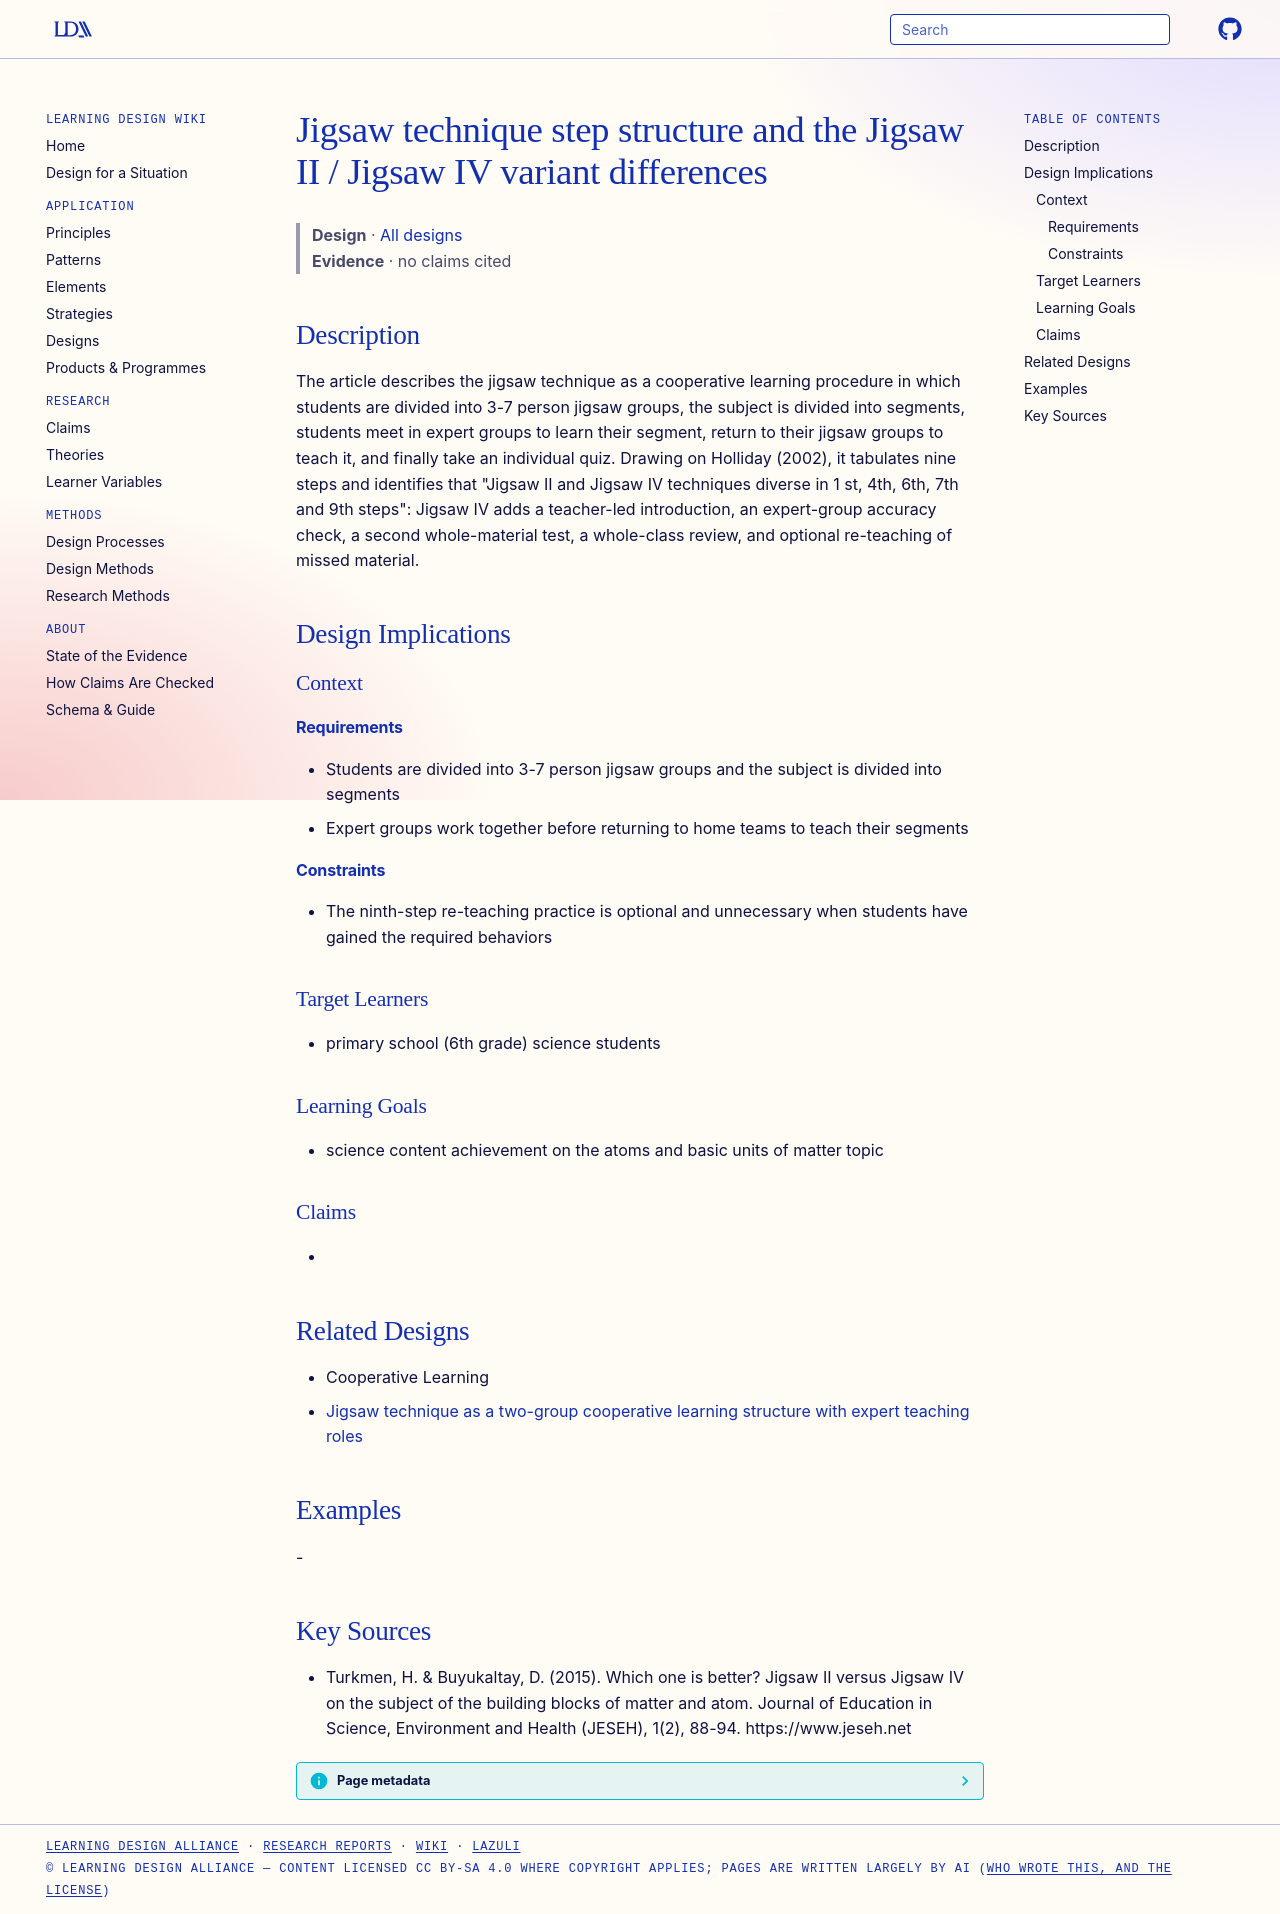

repository: Learning-Design-Alliance/learning-wiki · page: designs/jigsaw-technique-step-structure/index.html · generator: mkdocs

---
type: design
id: jigsaw-technique-step-structure
title: Jigsaw technique step structure and the Jigsaw II / Jigsaw IV variant differences
description: The article describes the jigsaw technique as a cooperative learning procedure in which students are divided into 3-7 person jigsaw groups, the subject is divided into segments, students meet in expert groups to learn...
status: review
generated:
  by: "process:settle-candidates"
  at: 2026-11-01
sources:
  - id: turkmen-2015
    resource: "https://www.jeseh.net"
    title: "Turkmen, H. & Buyukaltay, D. (2015). Which one is better? Jigsaw II versus Jigsaw IV on the subject of the building blocks of matter and atom. Journal of Education in Science, Environment and Health (JESEH), 1(2), 88-94. https://www.jeseh.net"
    author: "Turkmen, H. & Buyukaltay, D"
---

# Jigsaw technique step structure and the Jigsaw II / Jigsaw IV variant differences

> **Design** · [All designs](index.md)
> **Evidence** · no claims cited

## Description
The article describes the jigsaw technique as a cooperative learning procedure in which students are divided into 3-7 person jigsaw groups, the subject is divided into segments, students meet in expert groups to learn their segment, return to their jigsaw groups to teach it, and finally take an individual quiz. Drawing on Holliday (2002), it tabulates nine steps and identifies that "Jigsaw II and Jigsaw IV techniques diverse in 1 st, 4th, 6th, 7th and 9th steps": Jigsaw IV adds a teacher-led introduction, an expert-group accuracy check, a second whole-material test, a whole-class review, and optional re-teaching of missed material.

## Design Implications

### Context
#### Requirements
- Students are divided into 3-7 person jigsaw groups and the subject is divided into segments
- Expert groups work together before returning to home teams to teach their segments
#### Constraints
- The ninth-step re-teaching practice is optional and unnecessary when students have gained the required behaviors

### Target Learners
- primary school (6th grade) science students

### Learning Goals
- science content achievement on the atoms and basic units of matter topic

### Claims
- 

## Related Designs

- Cooperative Learning
- [Jigsaw technique as a two-group cooperative learning structure with expert teaching roles](jigsaw-two-group-expert-structure.md)

## Examples
-

## Key Sources
- Turkmen, H. & Buyukaltay, D. (2015). Which one is better? Jigsaw II versus Jigsaw IV on the subject of the building blocks of matter and atom. Journal of Education in Science, Environment and Health (JESEH), 1(2), 88-94. https://www.jeseh.net
